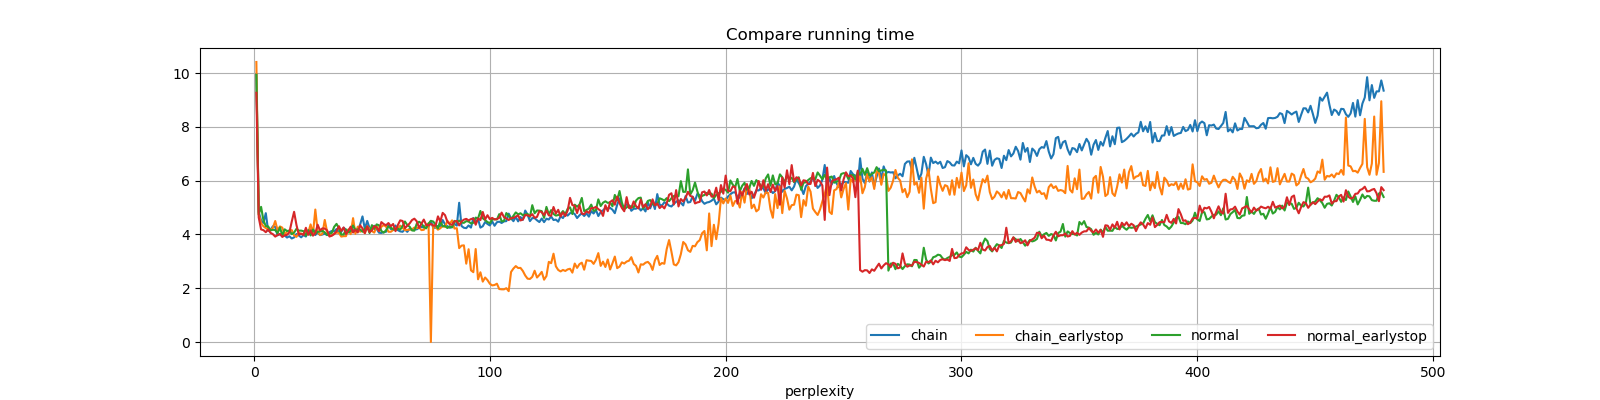

The file beside this chart, header and first rows:
perplexity, chain, chain_earlystop, normal, normal_earlystop
1, 9.961, 10.42, 9.94, 9.271
2, 4.837, 4.737, 4.751, 4.634
3, 4.519, 4.435, 5.028, 4.188
4, 4.432, 4.303, 4.526, 4.161
5, 4.794, 4.238, 4.314, 4.086
6, 4.134, 4.178, 4.299, 4.186
7, 4.17, 4.166, 4.15, 4.061
8, 4.305, 4.249, 4.177, 4.012
9, 4.285, 4.501, 4.162, 3.921
10, 3.969, 4.153, 4.046, 3.98
11, 4.014, 4.299, 4.266, 4.018
12, 3.975, 4.254, 3.959, 3.909
13, 3.966, 3.988, 4.193, 3.967
14, 3.885, 4.113, 4.127, 3.987
15, 3.934, 4.131, 4.147, 4.077
16, 3.851, 4.164, 4.013, 4.478
17, 3.891, 3.968, 4.07, 4.843
18, 4.018, 3.91, 4.21, 4.355
19, 3.962, 4.057, 4.142, 3.991
20, 3.895, 4.025, 4.144, 4.03
21, 3.979, 4.016, 4.122, 3.981
22, 3.922, 4.141, 3.953, 4.249
23, 4.135, 4.068, 4.161, 3.986
24, 4.002, 4.374, 3.965, 4.159
25, 4.224, 4.017, 4.185, 3.956
26, 3.98, 4.928, 4.038, 4.049
27, 4.084, 4.109, 4.098, 4.363
28, 3.977, 3.981, 4.11, 4.151
29, 4, 4.022, 4.133, 4.227
30, 4.03, 4.541, 4.081, 4.22
31, 3.977, 4.1, 3.982, 4.153
32, 4.086, 3.957, 4.033, 3.924
33, 4.129, 3.967, 4.058, 3.956
34, 4.115, 4.034, 4.285, 4.013
35, 4.203, 4.071, 4.395, 4.123
36, 4.075, 4.059, 4.231, 4.307
37, 4.096, 3.922, 3.999, 4.134
38, 4.253, 3.937, 4, 4.26
39, 4.174, 3.938, 4.186, 4.016
40, 4.124, 4.19, 4.073, 4.146
41, 4.124, 4.012, 4.131, 4.293
42, 4.183, 4.607, 4.333, 4.072
43, 4.12, 4.024, 4.167, 4.181
44, 4.141, 4.292, 4.189, 4.075
45, 4.371, 4.102, 4.189, 4.344
46, 4.672, 4.161, 4.102, 4.224
47, 4.207, 4.047, 4.209, 4.051
48, 4.504, 4.304, 4.291, 4.304
49, 4.233, 4.208, 4.052, 4.088
50, 4.215, 4.125, 4.347, 4.153
51, 4.327, 4.07, 4.207, 4.311
52, 4.205, 4.321, 4.375, 4.263
53, 4.066, 4.128, 4.343, 4.132
54, 4.058, 4.285, 4.131, 4.461
55, 4.091, 4.352, 4.067, 4.387
56, 4.103, 4.293, 4.153, 4.344
57, 4.346, 4.101, 4.305, 4.426
58, 4.204, 4.1, 4.259, 4.308
59, 4.183, 4.165, 4.194, 4.39
60, 4.333, 4.238, 4.172, 4.124
... 419 more rows
